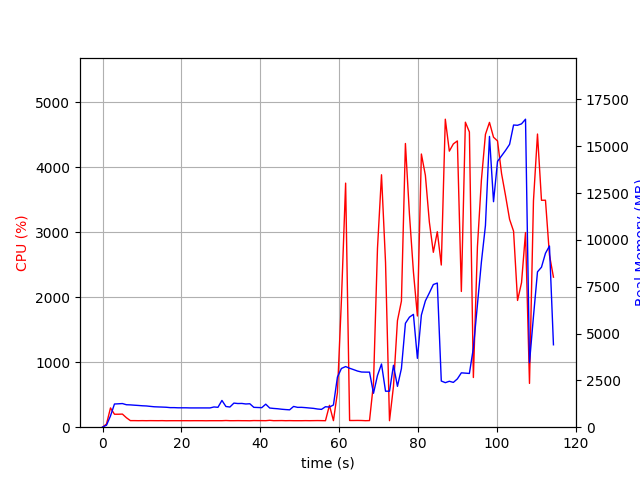

The table this chart was drawn from, first rows:
elapsed_time, nproc, cpu, mem_real, mem_virtual
4.2438507080078125e-05, 1, 0.0, 7.633, 3185
1.007, 1, 49.6, 107.7, 767.1
2.016, 1, 296.4, 603, 4757
3.025, 1, 199.3, 1238, 5291
4.032, 1, 199.4, 1250, 5419
5.04, 1, 201.5, 1262, 5447
6.048, 1, 145.9, 1200, 5447
7.057, 1, 101.1, 1191, 5447
8.066, 1, 101.1, 1175, 5447
9.075, 1, 100.0, 1161, 5447
10.09, 1, 100.9, 1144, 5447
11.1, 1, 99.9, 1134, 5447
12.11, 1, 101.0, 1112, 5447
13.11, 1, 100.4, 1091, 5447
14.12, 1, 100.0, 1082, 5447
15.13, 1, 100.9, 1074, 5447
16.14, 1, 99.0, 1065, 5447
17.16, 1, 99.9, 1045, 5447
18.17, 1, 100.0, 1045, 5447
19.18, 1, 99.9, 1035, 5447
20.19, 1, 100.0, 1035, 5447
21.2, 1, 100.0, 1035, 5447
22.21, 1, 99.5, 1029, 5447
23.22, 1, 100.1, 1029, 5447
24.23, 1, 100.0, 1029, 5447
25.24, 1, 100.0, 1029, 5447
26.25, 1, 98.9, 1029, 5447
27.26, 1, 100.0, 1029, 5447
28.27, 1, 100.0, 1080, 5447
29.28, 1, 100.0, 1062, 5447
30.29, 1, 99.9, 1429, 5607
31.3, 1, 102.8, 1105, 5607
32.31, 1, 99.9, 1078, 5607
33.32, 1, 100.0, 1286, 5607
34.33, 1, 100.9, 1264, 5607
35.34, 1, 100.1, 1268, 5607
36.35, 1, 100.0, 1240, 5607
37.36, 1, 99.0, 1252, 5607
38.38, 1, 101.9, 1061, 5607
39.38, 1, 101.1, 1052, 5607
40.39, 1, 101.0, 1043, 5607
41.41, 1, 100.0, 1229, 5607
42.42, 1, 105.9, 1024, 5607
43.42, 1, 100.1, 1001, 5607
44.43, 1, 101.0, 984.7, 5607
45.45, 1, 101.9, 959.3, 5607
46.46, 1, 99.9, 941.4, 5607
47.46, 1, 101.2, 927.2, 5607
48.48, 1, 99.9, 1109, 5607
49.49, 1, 99.9, 1059, 5607
50.5, 1, 99.8, 1061, 5607
51.51, 1, 101.0, 1044, 5607
52.52, 1, 100.0, 1025, 5607
53.53, 1, 101.0, 1006, 5607
54.54, 1, 101.9, 971.1, 5607
55.55, 1, 100.9, 951.3, 5607
56.56, 1, 99.9, 1093, 5607
57.57, 1, 336.3, 1076, 5739
58.58, 1, 100.9, 1186, 5964
59.59, 1, 532.9, 2677, 12062
... 54 more rows
